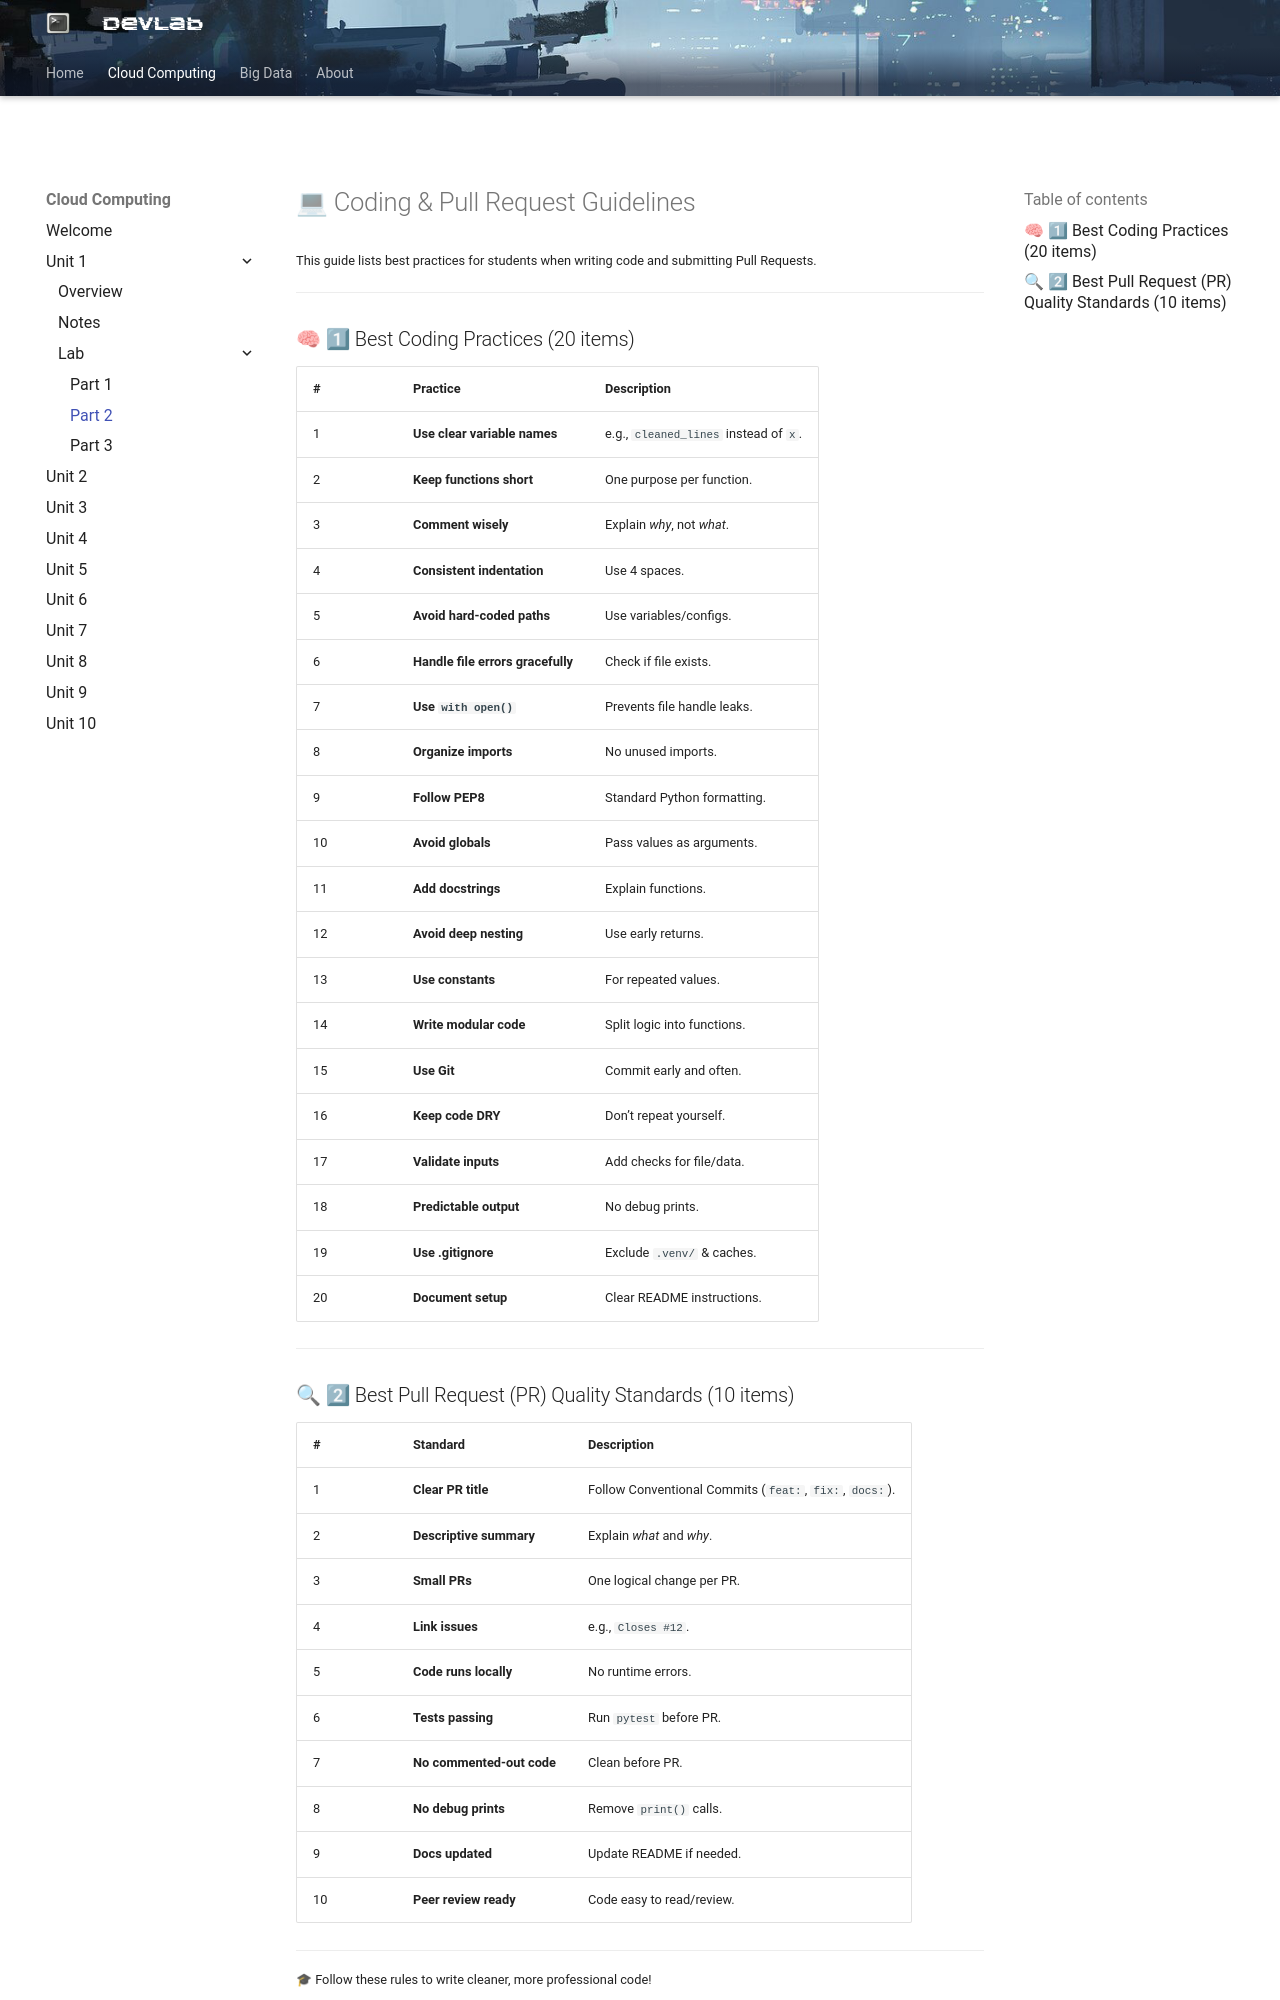

repository: steliosot/stelios.cloud · page: cloud-computing/unit-1/lab/part-2/index.html · generator: mkdocs

# 💻 Coding & Pull Request Guidelines

This guide lists best practices for students when writing code and submitting Pull Requests.

---

## 🧠 1⃣  Best Coding Practices (20 items)

| #    | Practice                          | Description                           |
| ---- | --------------------------------- | ------------------------------------- |
| 1    | **Use clear variable names**      | e.g., `cleaned_lines` instead of `x`. |
| 2    | **Keep functions short**          | One purpose per function.             |
| 3    | **Comment wisely**                | Explain *why*, not *what*.            |
| 4    | **Consistent indentation**        | Use 4 spaces.                         |
| 5    | **Avoid hard-coded paths**        | Use variables/configs.                |
| 6    | **Handle file errors gracefully** | Check if file exists.                 |
| 7    | **Use `with open()`**             | Prevents file handle leaks.           |
| 8    | **Organize imports**              | No unused imports.                    |
| 9    | **Follow PEP8**                   | Standard Python formatting.           |
| 10   | **Avoid globals**                 | Pass values as arguments.             |
| 11   | **Add docstrings**                | Explain functions.                    |
| 12   | **Avoid deep nesting**            | Use early returns.                    |
| 13   | **Use constants**                 | For repeated values.                  |
| 14   | **Write modular code**            | Split logic into functions.           |
| 15   | **Use Git**                       | Commit early and often.               |
| 16   | **Keep code DRY**                 | Don’t repeat yourself.                |
| 17   | **Validate inputs**               | Add checks for file/data.             |
| 18   | **Predictable output**            | No debug prints.                      |
| 19   | **Use .gitignore**                | Exclude `.venv/` & caches.            |
| 20   | **Document setup**                | Clear README instructions.            |

---
